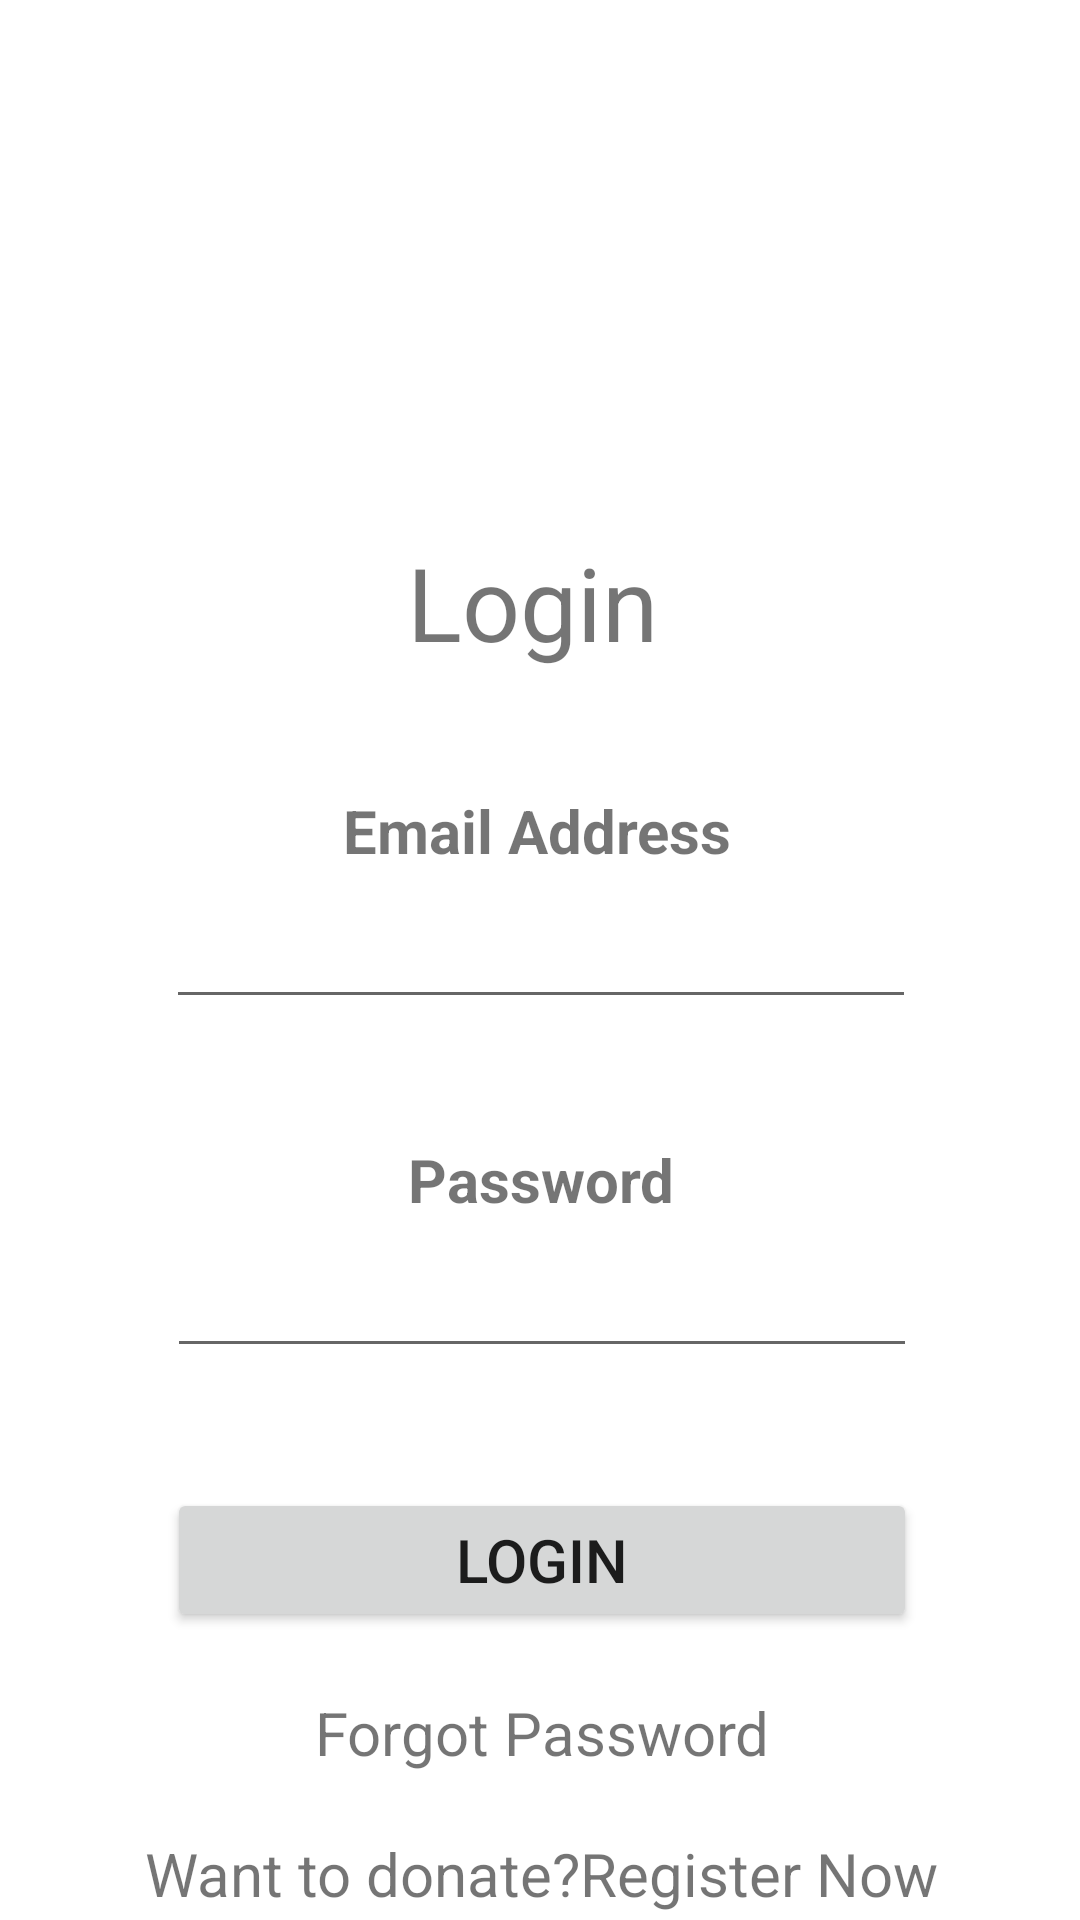

The Android layout XML behind this screen, and the referenced resources:
<!-- AndroidManifest.xml: application theme Theme.BloodDonationHospitalApp -->
<!-- res/layout/fragment_frament_donor_login.xml -->
<?xml version="1.0" encoding="utf-8"?>
<androidx.constraintlayout.widget.ConstraintLayout xmlns:android="http://schemas.android.com/apk/res/android"
    xmlns:app="http://schemas.android.com/apk/res-auto"
    xmlns:tools="http://schemas.android.com/tools"
    android:id="@+id/donorLoginLayout"
    android:layout_width="match_parent"
    android:layout_height="match_parent"
    tools:context=".framentDonorLogin">

    <ImageView
        android:id="@+id/imageView3"
        android:layout_width="150dp"
        android:layout_height="150dp"
        android:src="@drawable/ic_baseline_account_circle_24"
        app:layout_constraintEnd_toEndOf="parent"
        app:layout_constraintHorizontal_bias="0.498"
        app:layout_constraintStart_toStartOf="parent"
        app:layout_constraintTop_toTopOf="parent" />

    <TextView
        android:id="@+id/labelLogin"
        android:layout_width="wrap_content"
        android:layout_height="wrap_content"
        android:layout_marginTop="28dp"
        android:text="@string/login"
        android:textSize="34sp"
        app:layout_constraintEnd_toEndOf="@+id/imageView3"
        app:layout_constraintHorizontal_bias="0.469"
        app:layout_constraintStart_toStartOf="@+id/imageView3"
        app:layout_constraintTop_toBottomOf="@+id/imageView3" />

    <TextView
        android:id="@+id/labelEmail"
        android:layout_width="wrap_content"
        android:layout_height="wrap_content"
        android:layout_marginTop="40dp"
        android:text="@string/email"
        android:textSize="20sp"
        android:textStyle="bold"
        app:layout_constraintEnd_toEndOf="@+id/labelLogin"
        app:layout_constraintHorizontal_bias="0.466"
        app:layout_constraintStart_toStartOf="@+id/labelLogin"
        app:layout_constraintTop_toBottomOf="@+id/labelLogin" />

    <EditText
        android:id="@+id/editTextTextPersonName4"
        android:layout_width="250dp"
        android:layout_height="wrap_content"
        android:layout_marginTop="8dp"
        android:ems="10"
        android:inputType="textPersonName"
        app:layout_constraintEnd_toEndOf="@+id/labelEmail"
        app:layout_constraintHorizontal_bias="0.493"
        app:layout_constraintStart_toStartOf="@+id/labelEmail"
        app:layout_constraintTop_toBottomOf="@+id/labelEmail" />

    <EditText
        android:id="@+id/editTextTextPassword"
        android:layout_width="250dp"
        android:layout_height="wrap_content"
        android:layout_marginTop="8dp"
        android:ems="10"
        android:inputType="textPassword"
        app:layout_constraintEnd_toEndOf="@+id/labelDonorPassword"
        app:layout_constraintStart_toStartOf="@+id/labelDonorPassword"
        app:layout_constraintTop_toBottomOf="@+id/labelDonorPassword" />

    <TextView
        android:id="@+id/labelDonorPassword"
        android:layout_width="wrap_content"
        android:layout_height="wrap_content"
        android:layout_marginTop="40dp"
        android:text="@string/password"
        android:textSize="20sp"
        android:textStyle="bold"
        app:layout_constraintEnd_toEndOf="@+id/editTextTextPersonName4"
        app:layout_constraintStart_toStartOf="@+id/editTextTextPersonName4"
        app:layout_constraintTop_toBottomOf="@+id/editTextTextPersonName4" />

    <Button
        android:id="@+id/button"
        android:layout_width="250dp"
        android:layout_height="wrap_content"
        android:layout_marginTop="40dp"
        android:text="@string/login"
        android:textSize="20sp"
        app:layout_constraintEnd_toEndOf="@+id/editTextTextPassword"
        app:layout_constraintStart_toStartOf="@+id/editTextTextPassword"
        app:layout_constraintTop_toBottomOf="@+id/editTextTextPassword" />

    <TextView
        android:id="@+id/forgotPassword"
        android:layout_width="wrap_content"
        android:layout_height="wrap_content"
        android:layout_marginTop="20dp"
        android:text="@string/forgot_password"
        android:textSize="20sp"
        app:layout_constraintEnd_toEndOf="@+id/button"
        app:layout_constraintStart_toStartOf="@+id/button"
        app:layout_constraintTop_toBottomOf="@+id/button" />

    <TextView
        android:id="@+id/newUser"
        android:layout_width="wrap_content"
        android:layout_height="wrap_content"
        android:layout_marginTop="20dp"
        android:text="@string/new_user"
        android:textSize="20sp"
        app:layout_constraintEnd_toEndOf="@+id/forgotPassword"
        app:layout_constraintStart_toStartOf="@+id/forgotPassword"
        app:layout_constraintTop_toBottomOf="@+id/forgotPassword" />
</androidx.constraintlayout.widget.ConstraintLayout>
<!-- resources referenced by this layout -->
<resources>
  <string name="email">Email Address</string>
  <string name="forgot_password">Forgot Password</string>
  <string name="login">Login</string>
  <string name="new_user">Want to donate?Register Now</string>
  <string name="password">Password</string>
  <style name="Theme.BloodDonationHospitalApp" parent="Theme.MaterialComponents.DayNight.DarkActionBar">
          
          <item name="colorPrimary">@color/purple_500</item>
          <item name="colorPrimaryVariant">@color/purple_700</item>
          <item name="colorOnPrimary">@color/white</item>
          
          <item name="colorSecondary">@color/teal_200</item>
          <item name="colorSecondaryVariant">@color/teal_700</item>
          <item name="colorOnSecondary">@color/black</item>
          
          <item name="android:statusBarColor" tools:targetApi="l">?attr/colorPrimaryVariant</item>
          
      </style>
  <!-- not gathered from this repository: default colours our renderer supplied (Android Studio template values) -->
  <color name="purple_500">#FF6200EE</color>
  <color name="purple_700">#FF3700B3</color>
  <color name="teal_200">#FF03DAC5</color>
  <color name="teal_700">#FF018786</color>
  <color name="black">#FF000000</color>
  <color name="white">#FFFFFFFF</color>
</resources>
